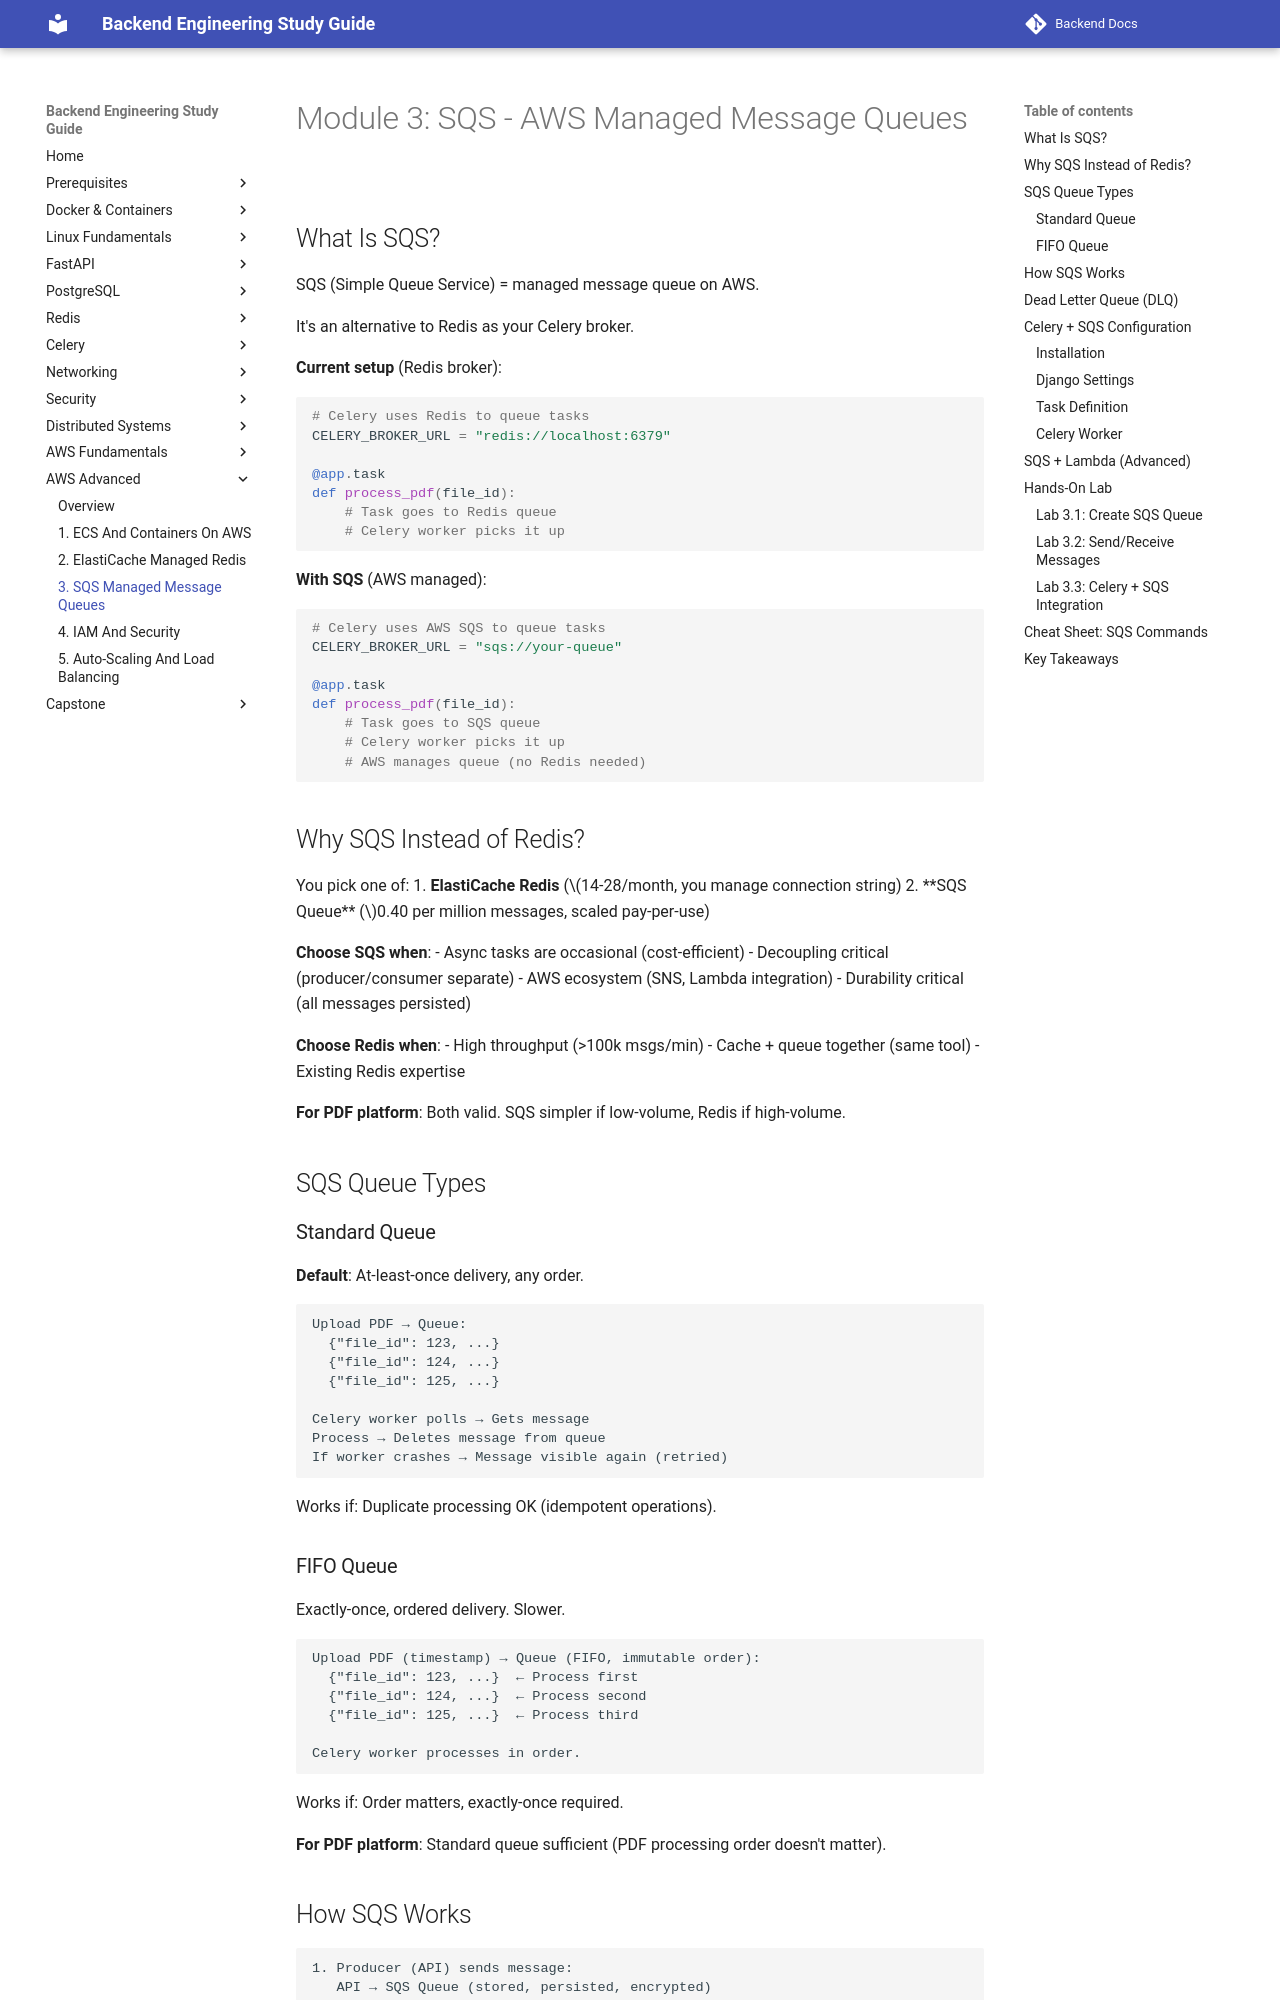

repository: aabdelmotalib/Backend-Docs · page: aws_advanced/03-sqs-managed-message-queues.html · generator: mkdocs

# Module 3: SQS - AWS Managed Message Queues

## What Is SQS?

SQS (Simple Queue Service) = managed message queue on AWS.

It's an alternative to Redis as your Celery broker.

**Current setup** (Redis broker):
```python
# Celery uses Redis to queue tasks
CELERY_BROKER_URL = "redis://localhost:6379"

@app.task
def process_pdf(file_id):
    # Task goes to Redis queue
    # Celery worker picks it up
```

**With SQS** (AWS managed):
```python
# Celery uses AWS SQS to queue tasks
CELERY_BROKER_URL = "sqs://your-queue"

@app.task
def process_pdf(file_id):
    # Task goes to SQS queue
    # Celery worker picks it up
    # AWS manages queue (no Redis needed)
```

## Why SQS Instead of Redis?

You pick one of:
1. **ElastiCache Redis** ($14-28/month, you manage connection string)
2. **SQS Queue** ($0.40 per million messages, scaled pay-per-use)

**Choose SQS when**:
- Async tasks are occasional (cost-efficient)
- Decoupling critical (producer/consumer separate)
- AWS ecosystem (SNS, Lambda integration)
- Durability critical (all messages persisted)

**Choose Redis when**:
- High throughput (>100k msgs/min)
- Cache + queue together (same tool)
- Existing Redis expertise

**For PDF platform**: Both valid. SQS simpler if low-volume, Redis if high-volume.

## SQS Queue Types

### Standard Queue

**Default**: At-least-once delivery, any order.

```
Upload PDF → Queue:
  {"file_id": 123, ...}
  {"file_id": 124, ...}
  {"file_id": 125, ...}

Celery worker polls → Gets message
Process → Deletes message from queue
If worker crashes → Message visible again (retried)
```

Works if: Duplicate processing OK (idempotent operations).

### FIFO Queue

Exactly-once, ordered delivery. Slower.

```
Upload PDF (timestamp) → Queue (FIFO, immutable order):
  {"file_id": 123, ...}  ← Process first
  {"file_id": 124, ...}  ← Process second
  {"file_id": 125, ...}  ← Process third

Celery worker processes in order.
```

Works if: Order matters, exactly-once required.

**For PDF platform**: Standard queue sufficient (PDF processing order doesn't matter).
